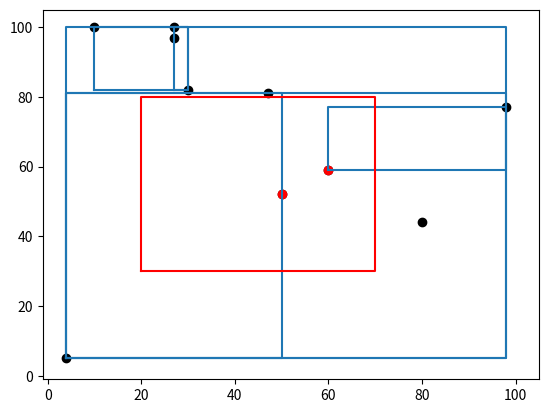

Source code (Python):
import random
import math
import numpy as np
import matplotlib.pyplot as plt
import matplotlib.lines as lines
import matplotlib.transforms as mtransforms
import matplotlib.text as mtext

def addline(ax,r,color=None):
    x=[]
    y=[]
    for i,j in r.getedges():
        x.append(i)
        y.append(j)
    line=MyLine(x,y,color=color)
    ax.add_line(line)

class Point:
    def __init__(self,x,y):
        self.x=x
        self.y=y

    def __str__(self):
        return "Point: ({}, {})".format(self.x, self.y)

class Rect:
    def __init__(self,x1,y1,x2,y2):
        self.x1=x1
        self.x2=x2
        self.y1=y1
        self.y2=y2

    def perimeter(self):
        return 2*(abs(self.x2-self.x1) + abs(self.y2-self.y1))

    def contain_rect(self,rect):
        return self.x1<rect.x1 and self.y1<rect.y1 and self.x2<rect.x2 and self.y2<rect.y2

    def __str__(self):
        return "Rect: ({}, {}), ({}, {})".format(self.x1, self.y1, self.x2, self.y2)

    def intersect(self,rect):
        if (self.y1>rect.y2 or self.y2<rect.y1 or\
                self.x1>rect.x2 or self.x2<rect.x1):
            return False
        return True

    def is_covered(self,point):
        return self.x1<=point.x<=self.x2 and self.y1<=point.y<=self.y2

    def getedges(self):
        return [[self.x1,self.y1],[self.x1,self.y2],\
                [self.x2,self.y2],[self.x2,self.y1],[self.x1,self.y1]]


class Node:
    def __init__(self,maxobj):
        self.maxobj = maxobj
        #self.id = 0
        self.child_nodes = []
        self.points = []
        self.parent_node = None
        self.MBR = Rect(-1,-1,-1,-1)

    def getObject(self):
        return self.points if self.is_leaf() else self.MBR
    
    def _showImage(self,ax):
        if(self.is_leaf()):
            v=self.MBR.getedges()
            x=[]
            y=[]
            for i,j in v:
                x.append(i)
                y.append(j)
            line=MyLine(x,y)
            ax.add_line(line)
            return 
        else:
            v=self.MBR.getedges()
            x=[]
            y=[]
            for i,j in v:
                x.append(i)
                y.append(j)
            line=MyLine(x,y)
            ax.add_line(line)
            for child in self.child_nodes:
                child._showImage(ax)

    def get_parent(self):
        return self.parent_node

    def insert_point(self,point):
        self.points.append(point)

    def is_leaf(self):
        return len(self.child_nodes) == 0

    def is_overflow(self):
        return (self.is_leaf() and len(self.points) > self.maxobj ) or \
                (not self.is_leaf() and len(self.child_nodes) > self.maxobj)

    def insert_child_node(self,node):
        node.parent_node=self
        self.child_nodes.append(node)

    def updateMBR(self):
        if(self.is_leaf()):
            datax=[point.x for point in self.points]
            datay=[point.y for point in self.points]
            self.MBR.x1=min(datax)
            self.MBR.x2=max(datax)
            self.MBR.y1=min(datay)
            self.MBR.y2=max(datay)

        else:
            datax=[child.MBR.x1 for child in self.child_nodes]
            datax1=[child.MBR.x2 for child in self.child_nodes]
            datay=[child.MBR.y1 for child in self.child_nodes]
            datay1=[child.MBR.y2 for child in self.child_nodes]
            self.MBR.x1=min(datax)
            self.MBR.x2=max(datax1)
            self.MBR.y1=min(datay)
            self.MBR.y2=max(datay1)

        if( self.parent_node and not self.parent_node.MBR.contain_rect(self.MBR)):
            self.parent_node.updateMBR()

    def get_pointsMBR_perimeter(self,points):
        x1=min([point.x for point in points ])
        x2=max([point.x for point in points ])
        y1=min([point.y for point in points ])
        y2=min([point.y for point in points ])
        return Rect(x1,y1,x2,y2).perimeter()

    def get_nodesMBR_perimeter(self,nodes):

        x1=min([node.MBR.x1 for node in nodes ])
        x2=max([node.MBR.x2 for node in nodes ])
        y1=min([node.MBR.y1 for node in nodes ])
        y2=max([node.MBR.y2 for node in nodes ])
        return Rect(x1,x2,y1,y2).perimeter()

    def perimeter(self):
        return self.MBR.perimeter()

    def perimeter_increase_with_point(self,point):
        x1=point.x if point.x < self.MBR.x1 else self.MBR.x1
        y1=point.y if point.y < self.MBR.y1 else self.MBR.y1
        x2=point.x if point.x > self.MBR.x2 else self.MBR.x2
        y2=point.y if point.y > self.MBR.y2 else self.MBR.y2
        return Rect(x1,y1,x2,y2).perimeter()-self.perimeter()

class MyLine(lines.Line2D):
    def __init__(self, *args, **kwargs):
        # we'll update the position when the line data is set
        self.text = mtext.Text(0, 0, '')
        lines.Line2D.__init__(self, *args, **kwargs)

        self.text.set_text(self.get_label())

    def set_figure(self, figure):
        self.text.set_figure(figure)
        lines.Line2D.set_figure(self, figure)

    def set_axes(self, axes):
        self.text.set_axes(axes)
        lines.Line2D.set_axes(self, axes)

    def set_transform(self, transform):
        # 2 pixel offset
        texttrans = transform + mtransforms.Affine2D().translate(2, 2)
        self.text.set_transform(texttrans)
        lines.Line2D.set_transform(self, transform)

    def set_data(self, x, y):
        if len(x):
            self.text.set_position((x[-1], y[-1]))

        lines.Line2D.set_data(self, x, y)

    def draw(self, renderer):
        # draw my label at the end of the line with 2 pixel offset
        lines.Line2D.draw(self, renderer)
        self.text.draw(renderer)

class RTree:
    def __init__(self, maxobj=4):
        self.maxobj = maxobj
        self.root = Node(self.maxobj) 

    def insert(self,point,node=None):
        if(node is None):
            node = self.root

        if(node.is_leaf()):
            node.insert_point(point)
            node.updateMBR()
            if (node.is_overflow()):
                self.handle_overflow(node)

        else:
            node_v=self.choose_subtree(node,point)
            self.insert(point,node_v)

    def handle_overflow(self,node):
        #split
        node,new_node = self.split_leaf_node(node) if node.is_leaf() else self.split_internal_node(node)
        if (node is self.root) :
            self.root = Node(self.maxobj)
            self.root.insert_child_node(node)
            self.root.insert_child_node(new_node)
            self.root.updateMBR()
        else:
            w_node=node.get_parent()
            w_node.insert_child_node(new_node)
            w_node.updateMBR()
            if(w_node.is_overflow()):
                    self.handle_overflow(w_node)


    def choose_subtree(self,node,point):
        best_child=None
        best_perimeter = 0

        for item in node.child_nodes:
            if( node.child_nodes.index(item) == 0 or \
                best_perimeter > item.perimeter_increase_with_point(point)):
                best_child=item
                best_perimeter=item.perimeter_increase_with_point(point)
        return best_child

    def split_leaf_node(self,node):
        m = len(node.points)
        best_perimeter = -1
        best_set1 = []
        best_set2 = []
        pointsortx=sorted(node.points, key=lambda point: point.x)
        for i in range(int(0.4*m),int(0.6*m)+1):
            S1=pointsortx[:i]
            S2=pointsortx[i:]
            tempP = node.get_pointsMBR_perimeter(S1)\
                    +node.get_pointsMBR_perimeter(S2)
            if( best_perimeter == -1 or best_perimeter > tempP):
                best_perimeter = tempP
                best_set1=S1
                best_set2=S2

        pointsorty=sorted(node.points, key=lambda point: point.y)
        
        for i in range(int(0.4*m),int(0.6*m)+1):
            S1=pointsorty[:i]
            S2=pointsorty[i:]
            tempP=node.get_pointsMBR_perimeter(S1)\
                    +node.get_pointsMBR_perimeter(S2)
            if( best_perimeter == -1 or best_perimeter > tempP):
                best_perimeter = tempP
                best_set1=S1
                best_set2=S2
        
        (best_set1)
        (best_set2)
        node.points=best_set1
        node.updateMBR()
        new_node=Node(self.maxobj)
        for pointt in best_set2:
            new_node.insert_point(pointt)
        new_node.updateMBR()
        return node,new_node
        
    def split_internal_node(self,node):
        m = len(node.child_nodes)
        best_perimeter = -1
        best_set1 = []
        best_set2 = []
        pointsortx1=sorted(node.child_nodes, key=lambda child: child.MBR.x1)
        for i in range(int(0.4*m),int(0.6*m)+1):        
            S1=pointsortx1[:i]
            S2=pointsortx1[i:]
            tempP = node.get_nodesMBR_perimeter(S1)\
                    +node.get_nodesMBR_perimeter(S2)
            if( best_perimeter == -1 or best_perimeter > tempP):
                best_perimeter = tempP
                best_set1=S1
                best_set2=S2
        
        pointsortx2=sorted(node.child_nodes, key=lambda child: child.MBR.x2)
        for i in range(int(0.4*m),int(0.6*m)+1):     
            S1=pointsortx2[:i]
            S2=pointsortx2[i:]
            tempP = node.get_nodesMBR_perimeter(S1)\
                    +node.get_nodesMBR_perimeter(S2)
            if( best_perimeter == -1 or best_perimeter > tempP):
                best_perimeter = tempP
                best_set1=S1
                best_set2=S2

        pointsorty1=sorted(node.child_nodes, key=lambda child: child.MBR.y1)
        for i in range(int(0.4*m),int(0.6*m)+1):
            S1=pointsorty1[:i]
            S2=pointsorty1[i:]
            tempP=node.get_nodesMBR_perimeter(S1)\
                    +node.get_nodesMBR_perimeter(S2)
            if( best_perimeter == -1 or best_perimeter > tempP):
                best_perimeter = tempP
                best_set1=S1
                best_set2=S2
        pointsorty2=sorted(node.child_nodes, key=lambda child: child.MBR.y2)
        
        for i in range(int(0.4*m),int(0.6*m)+1):
            S1=pointsorty2[:i]
            S2=pointsorty2[i:]
            tempP=node.get_nodesMBR_perimeter(S1)\
                    +node.get_nodesMBR_perimeter(S2)
            if( best_perimeter == -1 or best_perimeter > tempP):
                best_perimeter = tempP
                best_set1=S1
                best_set2=S2
        
        node.child_nodes =best_set1
        node.updateMBR()
        new_node=Node(self.maxobj)
        for pointt in best_set2:
            new_node.insert_child_node(pointt)
        new_node.updateMBR()
        return node,new_node

    def range_query(self,region,node=None):
        if node is None:
            node=self.root

        if(node.is_leaf()):
            points=[]
            for point in node.points:
                if(region.is_covered(point)):
                    points.append(point)
            return points

        else:
            points=[]
            for child in node.child_nodes:
                if( region.intersect(child.MBR)):
                    points+=self.range_query(region,child)
            return points

    def showRtree(self,ax):
        self.root._showImage(ax)
  
def main():
    tree = RTree(3)

    fig, ax = plt.subplots()
    for i in range(10):
        a = Point(random.randint(0,100),random.randint(0,100))
        print(a)
        plt.scatter(a.x,a.y,color='black')
        tree.insert(a)

    tree.showRtree(ax)

    r=Rect(20,30,70,80)
    addline(ax,r,'red')
    v=tree.range_query(r)
    for l in v:
        print("x: "+str(l.x)+" y: "+str(l.y))
    for p in v: 
        plt.scatter(p.x,p.y,color='red')

    #print("puntos en query: ")
    #print(range_query(r))
    ax.set_xlim(-1,105)
    ax.set_ylim(-1,105)
    plt.show()
main()
